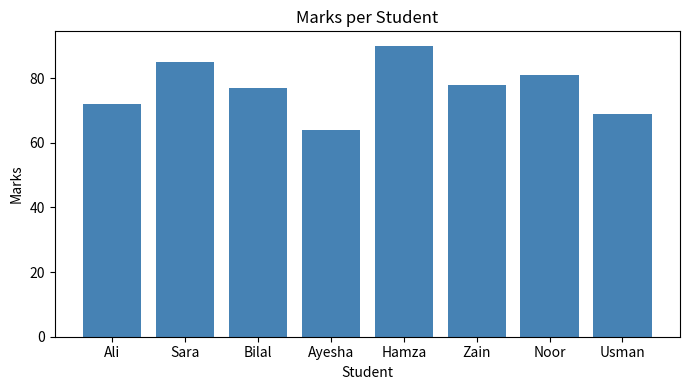

Here is the Python script that generated this plot:
import pandas as pd
import matplotlib.pyplot as plt

data = {
    "Name": [" ali", "SARA ", "bilal", " Ayesha", "HAMZA", "zain ", "Noor", " usman "],
    "Marks": ["72", "85", "absent", "64", "90", "78", "81", "69"],
}
df = pd.DataFrame(data)

# (a) Name saaf karo
df["Name"] = df["Name"].str.strip().str.title()

# (b) Marks ko numbers banao, "absent" NaN ban jayega, usay mean se fill karo
df["Marks"] = pd.to_numeric(df["Marks"], errors="coerce")
df["Marks"] = df["Marks"].fillna(df["Marks"].mean())

# (c) Cleaned DataFrame print karo
print(df)

# (d) Bar plot
plt.figure(figsize=(7, 4))
plt.bar(df["Name"], df["Marks"], color="steelblue")
plt.title("Marks per Student")
plt.xlabel("Student")
plt.ylabel("Marks")
plt.tight_layout()
plt.savefig("marks_bar.png")
plt.show()
